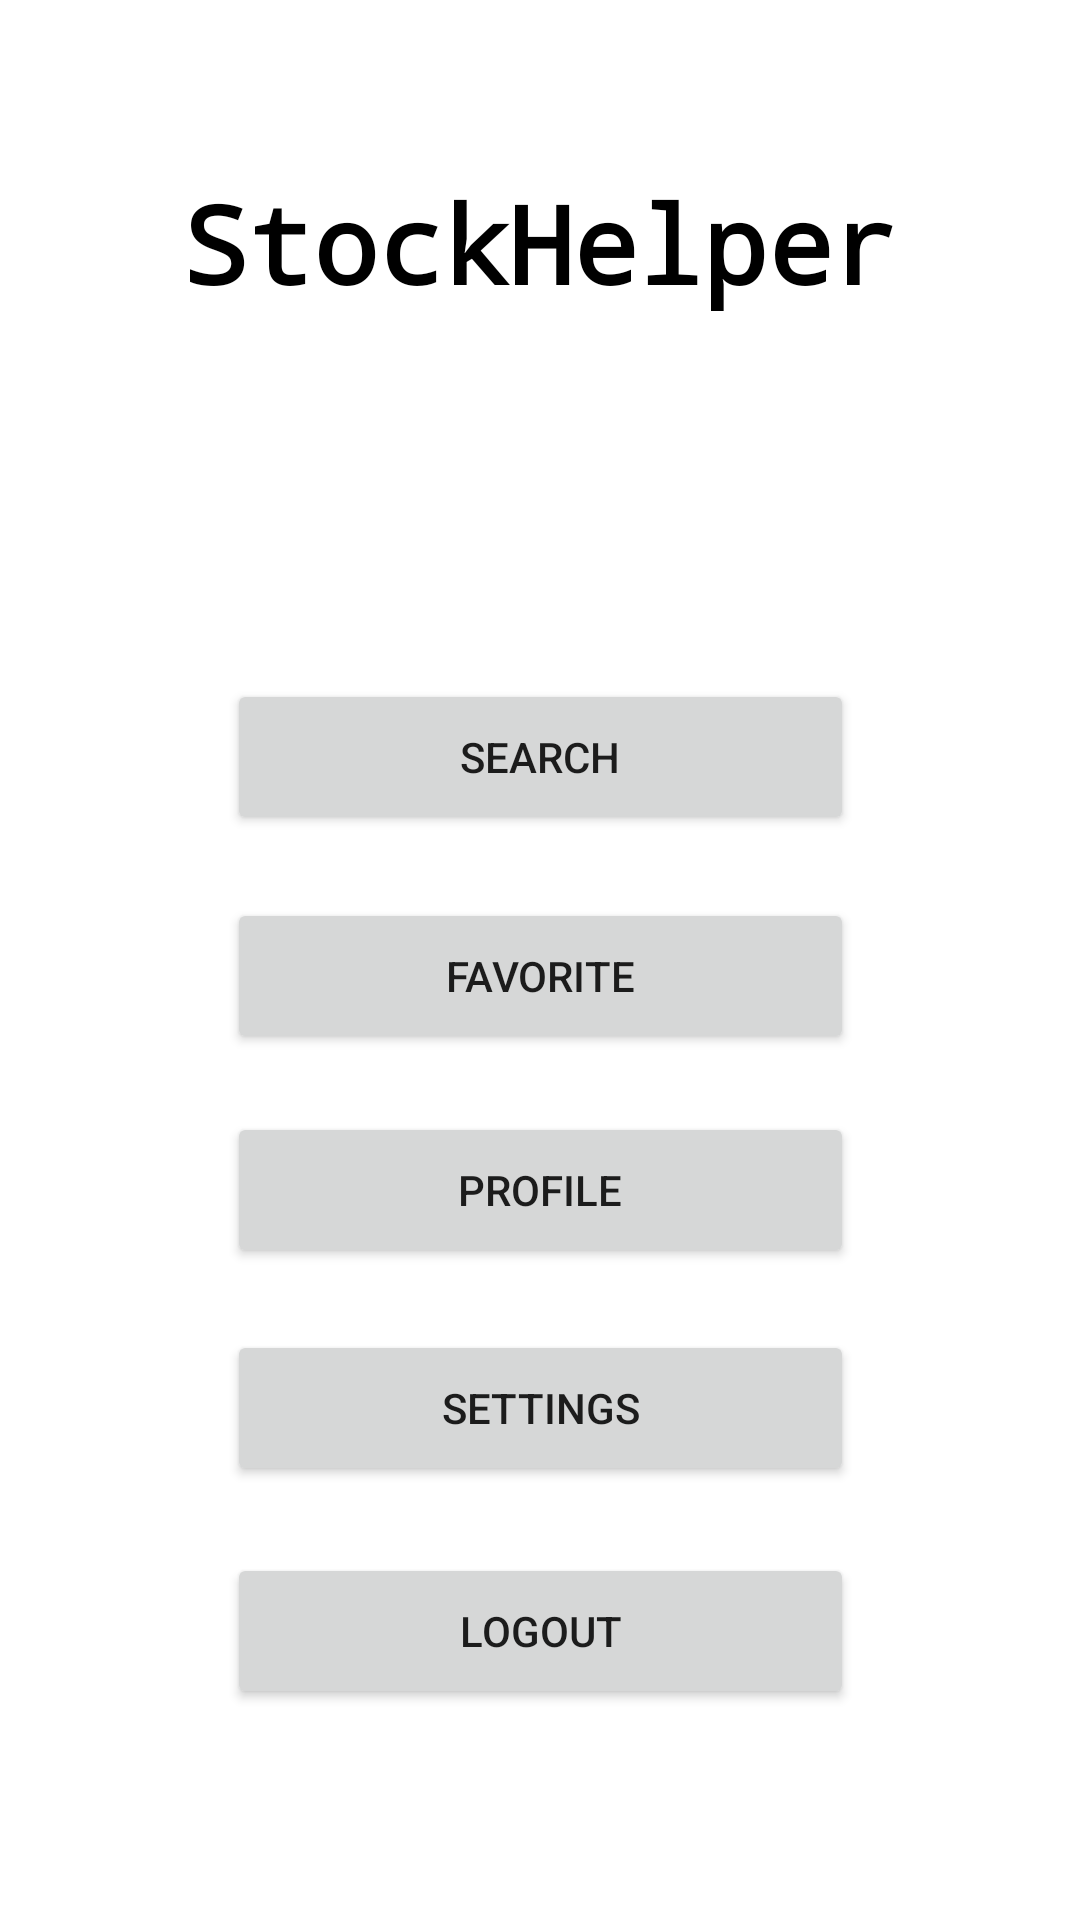

Android layout source for this screen:
<!-- AndroidManifest.xml: application theme Theme.StockHelper -->
<!-- res/layout/activity_menu.xml -->
<?xml version="1.0" encoding="utf-8"?>
<androidx.constraintlayout.widget.ConstraintLayout xmlns:android="http://schemas.android.com/apk/res/android"
    xmlns:app="http://schemas.android.com/apk/res-auto"
    xmlns:tools="http://schemas.android.com/tools"
    android:layout_width="match_parent"
    android:layout_height="match_parent"
    tools:context=".Menu">

    <Button
        android:id="@+id/menuFavoriteButton"
        android:layout_width="209dp"
        android:layout_height="52dp"
        android:text="@string/favorite"
        app:layout_constraintBottom_toBottomOf="parent"
        app:layout_constraintEnd_toEndOf="parent"
        app:layout_constraintStart_toStartOf="parent"
        app:layout_constraintTop_toBottomOf="@+id/textView2"
        app:layout_constraintVertical_bias="0.369" />

    <Button
        android:id="@+id/menuProfileButton"
        android:layout_width="209dp"
        android:layout_height="52dp"
        android:text="@string/profile"
        app:layout_constraintBottom_toBottomOf="parent"
        app:layout_constraintEnd_toEndOf="parent"
        app:layout_constraintStart_toStartOf="parent"
        app:layout_constraintTop_toBottomOf="@+id/textView2"
        app:layout_constraintVertical_bias="0.525" />

    <Button
        android:id="@+id/menuSettingsButton"
        android:layout_width="209dp"
        android:layout_height="52dp"
        android:text="@string/settings"
        app:layout_constraintBottom_toBottomOf="parent"
        app:layout_constraintEnd_toEndOf="parent"
        app:layout_constraintStart_toStartOf="parent"
        app:layout_constraintTop_toBottomOf="@+id/textView2"
        app:layout_constraintVertical_bias="0.684" />

    <Button
        android:id="@+id/menuLogoutButton"
        android:layout_width="209dp"
        android:layout_height="52dp"
        android:text="@string/logout"
        app:layout_constraintBottom_toBottomOf="parent"
        app:layout_constraintEnd_toEndOf="parent"
        app:layout_constraintStart_toStartOf="parent"
        app:layout_constraintTop_toBottomOf="@+id/textView2"
        app:layout_constraintVertical_bias="0.846" />

    <TextView
        android:id="@+id/textView2"
        android:layout_width="240dp"
        android:layout_height="74dp"
        android:fontFamily="monospace"
        android:text="@string/app_logo"
        android:textAlignment="center"
        android:textColor="@color/black"
        android:textSize="36sp"
        android:textStyle="bold"
        app:layout_constraintBottom_toBottomOf="parent"
        app:layout_constraintLeft_toLeftOf="parent"
        app:layout_constraintRight_toRightOf="parent"
        app:layout_constraintTop_toTopOf="parent"
        app:layout_constraintVertical_bias="0.100000024" />

    <Button
        android:id="@+id/menuSearchButton"
        android:layout_width="209dp"
        android:layout_height="52dp"
        android:text="@string/search"
        app:layout_constraintBottom_toBottomOf="parent"
        app:layout_constraintEnd_toEndOf="parent"
        app:layout_constraintStart_toStartOf="parent"
        app:layout_constraintTop_toBottomOf="@+id/textView2"
        app:layout_constraintVertical_bias="0.209" />

    <TextView
        android:id="@+id/menuWelcomeText"
        android:layout_width="188dp"
        android:layout_height="39dp"
        android:textAlignment="center"
        android:textSize="18sp"
        app:layout_constraintBottom_toBottomOf="parent"
        app:layout_constraintEnd_toEndOf="parent"
        app:layout_constraintHorizontal_bias="0.497"
        app:layout_constraintStart_toStartOf="parent"
        app:layout_constraintTop_toBottomOf="@+id/textView2"
        app:layout_constraintVertical_bias="0.085" />
</androidx.constraintlayout.widget.ConstraintLayout>
<!-- resources referenced by this layout -->
<resources>
  <string name="app_logo">StockHelper</string>
  <string name="favorite">FAVORITE</string>
  <string name="logout">LOGOUT</string>
  <string name="profile">PROFILE</string>
  <string name="search">SEARCH</string>
  <string name="settings">SETTINGS</string>
  <style name="Theme.StockHelper" parent="Theme.MaterialComponents.DayNight.DarkActionBar">
          
          <item name="colorPrimary">@color/purple_500</item>
          <item name="colorPrimaryVariant">@color/purple_700</item>
          <item name="colorOnPrimary">@color/white</item>
          
          <item name="colorSecondary">@color/teal_200</item>
          <item name="colorSecondaryVariant">@color/teal_700</item>
          <item name="colorOnSecondary">@color/black</item>
          
          <item name="android:statusBarColor" tools:targetApi="l">?attr/colorPrimaryVariant</item>
          
      </style>
  <!-- not gathered from this repository: default colours our renderer supplied (Android Studio template values) -->
  <color name="purple_500">#FF6200EE</color>
  <color name="purple_700">#FF3700B3</color>
  <color name="teal_200">#FF03DAC5</color>
  <color name="teal_700">#FF018786</color>
  <color name="black">#FF000000</color>
  <color name="white">#FFFFFFFF</color>
</resources>
